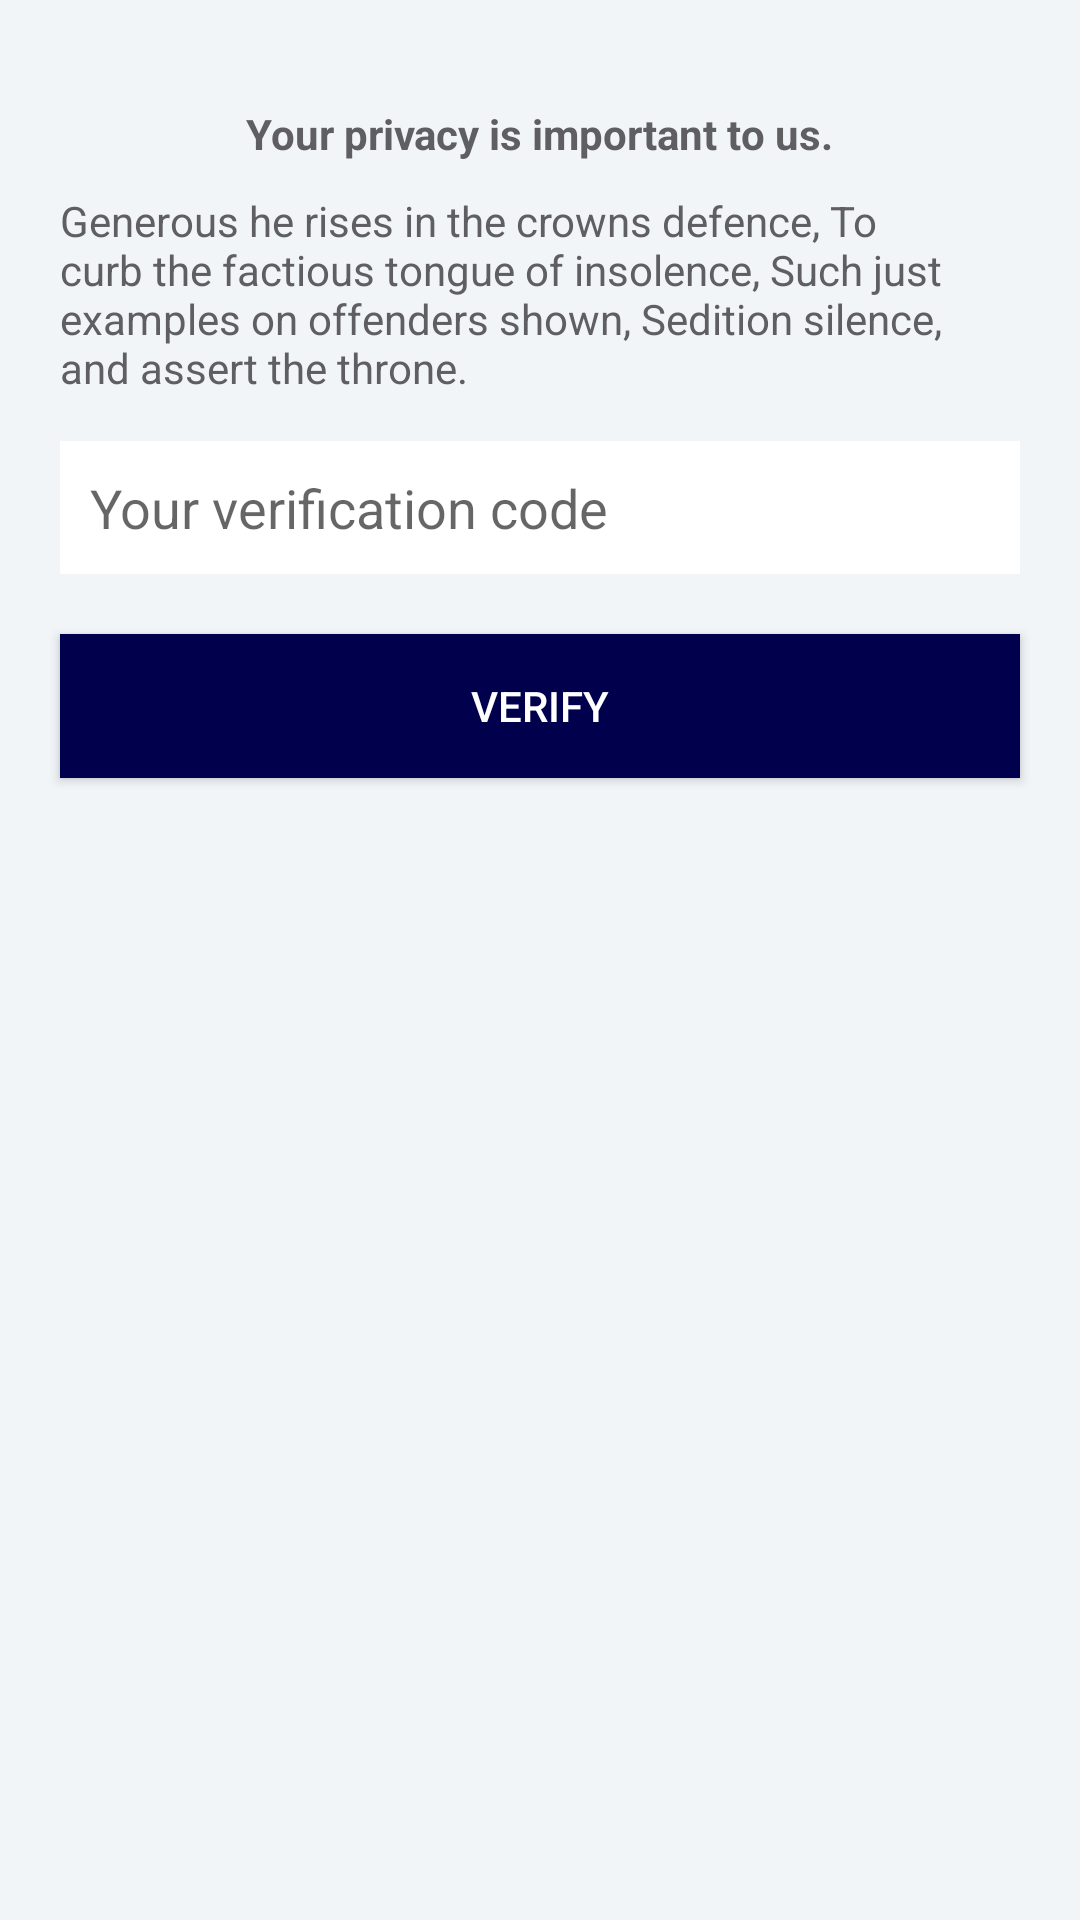

This screen was rendered from an Android layout file. Write that file and the resources it references.
<!-- AndroidManifest.xml: application theme AppTheme -->
<!-- res/layout/activity_verify.xml -->
<?xml version="1.0" encoding="utf-8"?>
<RelativeLayout xmlns:android="http://schemas.android.com/apk/res/android"
    android:layout_width="fill_parent"
    android:layout_height="match_parent"
    android:background="@color/backgroumd"
    android:orientation="vertical" >

    <ImageView
        android:id="@+id/imgLogoLogin"
        android:layout_width="wrap_content"
        android:layout_height="wrap_content"
        android:layout_centerHorizontal="true"
        android:layout_margin="15dip"
        android:adjustViewBounds="true"
        android:src="@drawable/logo" />

    <TextView
        android:id="@+id/txtForgotLable"
        android:layout_width="wrap_content"
        android:layout_height="wrap_content"
        android:layout_below="@+id/imgLogoLogin"
        android:layout_centerHorizontal="true"
        android:maxLines="2"
        android:padding="5dip"
        android:text="Your privacy is important to us."
        android:textColor="#5F5F61"
        android:textStyle="bold" />

    <TextView
        android:id="@+id/txtForgotLable2"
        android:layout_width="match_parent"
        android:layout_height="wrap_content"
        android:layout_below="@+id/txtForgotLable"
        android:layout_centerHorizontal="true"
        android:layout_marginLeft="15dip"
        android:layout_marginRight="15dip"
        android:padding="5dip"
        android:text="@string/verifytext"
        android:textColor="#5F5F61" />

    <EditText
        android:id="@+id/edtCode"
        android:layout_width="match_parent"
        android:layout_height="wrap_content"
        android:layout_below="@+id/txtForgotLable2"
        android:layout_centerHorizontal="true"
        android:layout_marginLeft="20dip"
        android:layout_marginRight="20dip"
        android:layout_marginTop="10dip"
        android:background="#FFFFFF"
        android:hint="Your verification code"
        android:padding="10dip" />

    <Button
        android:id="@+id/btnVerify"
        android:layout_width="match_parent"
        android:layout_height="wrap_content"
        android:layout_below="@+id/edtCode"
        android:layout_margin="20dip"
        android:background="#01004C"
        android:padding="5dip"
        android:text="Verify"
        android:textColor="#FFFFFF" />

</RelativeLayout>
<!-- resources referenced by this layout -->
<resources>
  <color name="backgroumd">#F1F5F8</color>
  <string name="verifytext">Generous he rises in the crowns defence, To curb the factious tongue of insolence, Such just examples on offenders shown, Sedition silence, and assert the throne.</string>
  <style name="AppTheme" parent="AppTheme.Base">
          
      </style>
  <style name="AppTheme.Base" parent="Theme.AppCompat.Light.NoActionBar">
          <item name="drawerArrowStyle">@style/DrawerArrowStyle</item>
          <item name="colorPrimary">@color/colorPrimary</item>
          <item name="colorPrimaryDark">@color/colorPrimary</item>
          <item name="colorAccent">@color/accentColor</item>
      </style>
  <style name="DrawerArrowStyle" parent="Widget.AppCompat.DrawerArrowToggle">
          <item name="spinBars">true</item>
          <item name="color">@android:color/white</item>
      </style>
  <color name="colorPrimary">#3F51B5</color>
  <color name="accentColor">#33cc90</color>
</resources>
